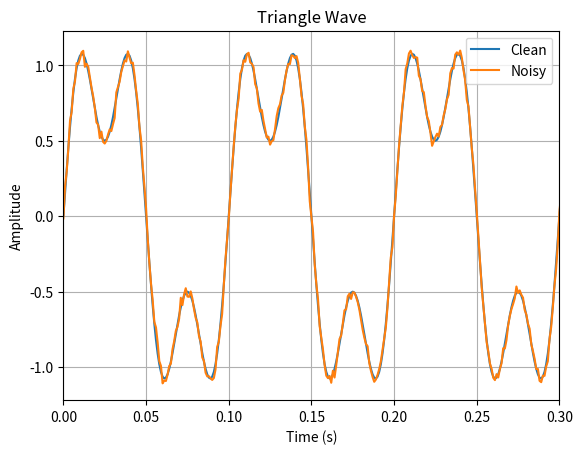

Here is the Python script that generated this plot:
import numpy as np
import matplotlib.pyplot as plt

def generate_sine(
        frequency: float,
        amplitude: float = 1.0,
        phase: float = 0.0,
        sample_rate: int = 1000,
        duration: float = 1.0
):
    """
    Generate a sampled sine wave.
    
    Parameters:
    -----------
    frequency : float
        Frequency of the sine wave in Hz
    amplitude : float
        Amplitude of the sine wave
    phase : float
        Phase offset in radians
    sample_rate : int
        Number of samples per second in Hz
    duration : float
        Signal duration in seconds
        
    Returns:
    --------
    t : np.ndarray
        Sample times.
    signal : np.ndarray
        Signal values at each sample time
    """

    num_samples = int(sample_rate * duration)

    t = np.arange(num_samples) / sample_rate

    signal = amplitude * np.sin(
        2 * np.pi * frequency * t + phase
    )

    return t, signal

def generate_square(
        frequency: float,
        amplitude: float = 1.0,
        phase: float = 0.0,
        sample_rate: int = 1000,
        duration: float = 1.0
):
    num_samples = int(sample_rate * duration)
    t = np.arange(num_samples) / sample_rate

    signal = amplitude * np.sign(
        np.sin(2 * np.pi * frequency * t + phase)
    )

    return t, signal

def generate_triangle(
        frequency: float,
        amplitude: float,
        phase: float = 0.0,
        sample_rate: int = 1000,
        duration: float = 1.0
):
    num_samples = int(sample_rate * duration)
    t = np.arange(num_samples) / sample_rate

    signal = (
        (2 * amplitude / np.pi)
        * np.arcsin(
            np.sin(2 * np.pi * frequency * t + phase)
        )
    )

    return t, signal

def generate_multitone(
        frequencies: list[float],
        amplitudes: list[float],
        phases: list[float],
        sample_rate: int = 1000,
        duration: float = 1.0
):
    num_samples = int(sample_rate * duration)
    t = np.arange(num_samples) / sample_rate

    signal = np.zeros(num_samples)

    for frequency, amplitude, phase in zip(
        frequencies,
        amplitudes,
        phases
    ):
        signal += amplitude * np.sin(
            2 * np.pi * frequency * t + phase
        )

    return t, signal

def add_noise(
        signal: np.ndarray,
        snr_db: float 
):
    """
    Add zero-mean Gaussian noise to a signal.
    
    Parameters:
    -----------
    signal: np.ndarray
        Clean input signal
    snr_db : float
        Desired signal-to-noise ratio in decibels
        
    Returns:
    --------
    noisy_signal : np.ndarray
        Signal with Guassian noise added.
    """

    signal_power = np.mean(signal ** 2)

    snr_linear = 10 ** (snr_db / 10)

    noise_power = signal_power / snr_linear

    noise_std = np.sqrt(noise_power)

    noise = np.random.normal(
        loc=0.0,
        scale=noise_std,
        size=signal.shape
    )

    noisy_signal = signal + noise

    return noisy_signal


if __name__ == "__main__":

    t, signal = generate_multitone(
        frequencies=[10, 30],
        amplitudes=[1.0, 0.5],
        phases=[0.0, 0.0],
        sample_rate=1000,
        duration=1
    )

    noisy_signal = add_noise(
        signal,
        snr_db=30
    )

    plt.plot(t, signal, label="Clean")
    plt.plot(t, noisy_signal, label="Noisy")

    plt.xlabel("Time (s)")
    plt.ylabel("Amplitude")
    plt.title("Triangle Wave")
    plt.xlim(0, 0.3)

    plt.legend()
    plt.grid(True)
    plt.show()
